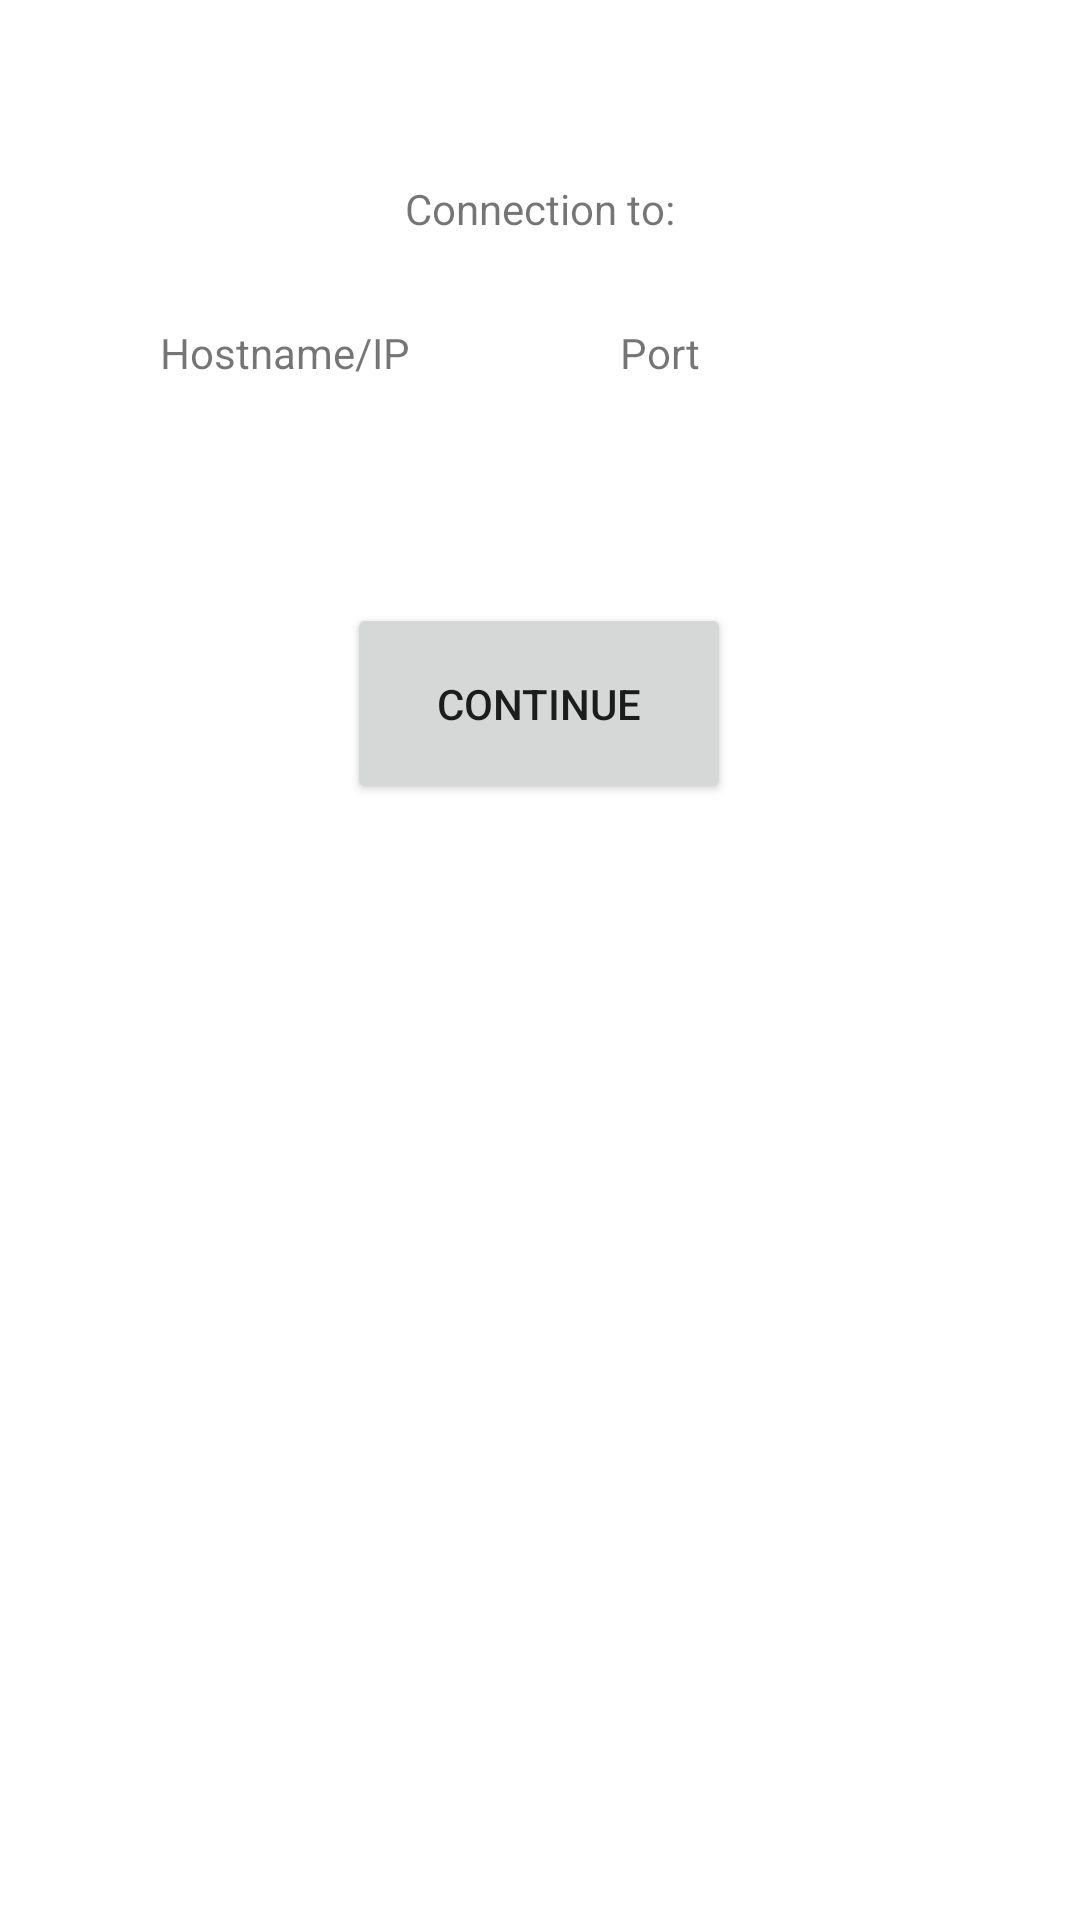

Layout XML and referenced resources for this Android screen:
<!-- AndroidManifest.xml: application theme Theme.BiometricServerApp -->
<!-- res/layout/display_activity.xml -->
<?xml version="1.0" encoding="utf-8"?>
<androidx.constraintlayout.widget.ConstraintLayout xmlns:android="http://schemas.android.com/apk/res/android"
    xmlns:app="http://schemas.android.com/apk/res-auto"
    xmlns:tools="http://schemas.android.com/tools"
    android:id="@+id/linearLayout"
    android:layout_width="match_parent"
    android:layout_height="match_parent">

    <TextView
        android:id="@+id/tw_information"
        android:layout_width="wrap_content"
        android:layout_height="wrap_content"
        android:layout_marginTop="60dp"
        android:text="@string/you_are_connected_to"
        app:layout_constraintEnd_toEndOf="parent"
        app:layout_constraintStart_toStartOf="parent"
        app:layout_constraintTop_toTopOf="parent" />

    <TextView
        android:id="@+id/tw_hostname"
        android:layout_width="100dp"
        android:layout_height="wrap_content"
        android:layout_marginTop="108dp"
        android:text="@string/tI_hostname"
        app:layout_constraintEnd_toStartOf="@+id/tw_port"
        app:layout_constraintStart_toStartOf="parent"
        app:layout_constraintTop_toTopOf="parent" />

    <TextView
        android:id="@+id/tw_port"
        android:layout_width="100dp"
        android:layout_height="wrap_content"
        android:layout_marginTop="108dp"
        android:text="@string/tI_port"
        app:layout_constraintEnd_toEndOf="parent"
        app:layout_constraintTop_toTopOf="parent"
        app:layout_constraintStart_toEndOf="@+id/tw_hostname"/>

    <TextView
        android:id="@+id/tw_status"
        android:layout_width="wrap_content"
        android:layout_height="wrap_content"
        android:layout_marginTop="68dp"
        app:layout_constraintEnd_toEndOf="parent"
        app:layout_constraintStart_toStartOf="parent"
        app:layout_constraintTop_toBottomOf="@+id/tw_information" />

    <Button
        android:id="@+id/b_continue"
        android:layout_width="128dp"
        android:layout_height="67dp"
        android:clickable="false"
        android:focusable="true"
        android:text="@string/b_continue"
        app:layout_constraintBottom_toBottomOf="parent"
        app:layout_constraintEnd_toEndOf="parent"
        app:layout_constraintHorizontal_bias="0.498"
        app:layout_constraintStart_toStartOf="parent"
        app:layout_constraintTop_toTopOf="@+id/tw_status"
        app:layout_constraintVertical_bias="0.127" />

</androidx.constraintlayout.widget.ConstraintLayout>
<!-- resources referenced by this layout -->
<resources>
  <string name="b_continue">continue</string>
  <string name="tI_hostname">Hostname/IP</string>
  <string name="tI_port">Port</string>
  <string name="you_are_connected_to">Connection to:</string>
  <style name="Theme.BiometricServerApp" parent="Theme.MaterialComponents.DayNight.DarkActionBar">
          
          <item name="colorPrimary">@color/purple_500</item>
          <item name="colorPrimaryVariant">@color/purple_700</item>
          <item name="colorOnPrimary">@color/white</item>
          
          <item name="colorSecondary">@color/teal_200</item>
          <item name="colorSecondaryVariant">@color/teal_700</item>
          <item name="colorOnSecondary">@color/black</item>
          
          <item name="android:statusBarColor" tools:targetApi="l">?attr/colorPrimaryVariant</item>
          
      </style>
  <!-- not gathered from this repository: default colours our renderer supplied (Android Studio template values) -->
  <color name="purple_500">#FF6200EE</color>
  <color name="purple_700">#FF3700B3</color>
  <color name="teal_200">#FF03DAC5</color>
  <color name="teal_700">#FF018786</color>
  <color name="black">#FF000000</color>
  <color name="white">#FFFFFFFF</color>
</resources>
